Image classification data set "gesture_dataset" (PratikM27/vit-gesture-control on GitHub). Class labels (7): fist, index point, open palm, pinch, three fingers down, three fingers up, two fingers up.

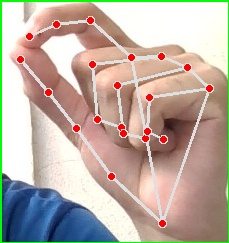
Label: pinch

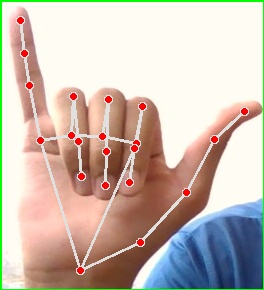
Label: three fingers down

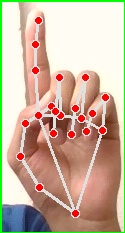
Label: index point

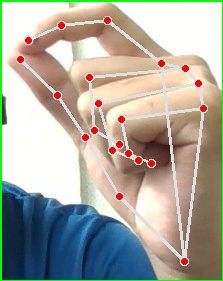
Label: pinch

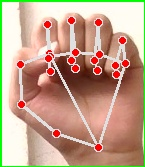
Label: fist

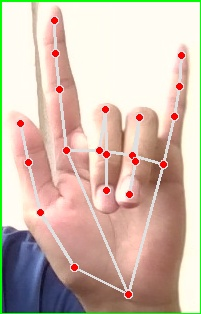
Label: three fingers up
